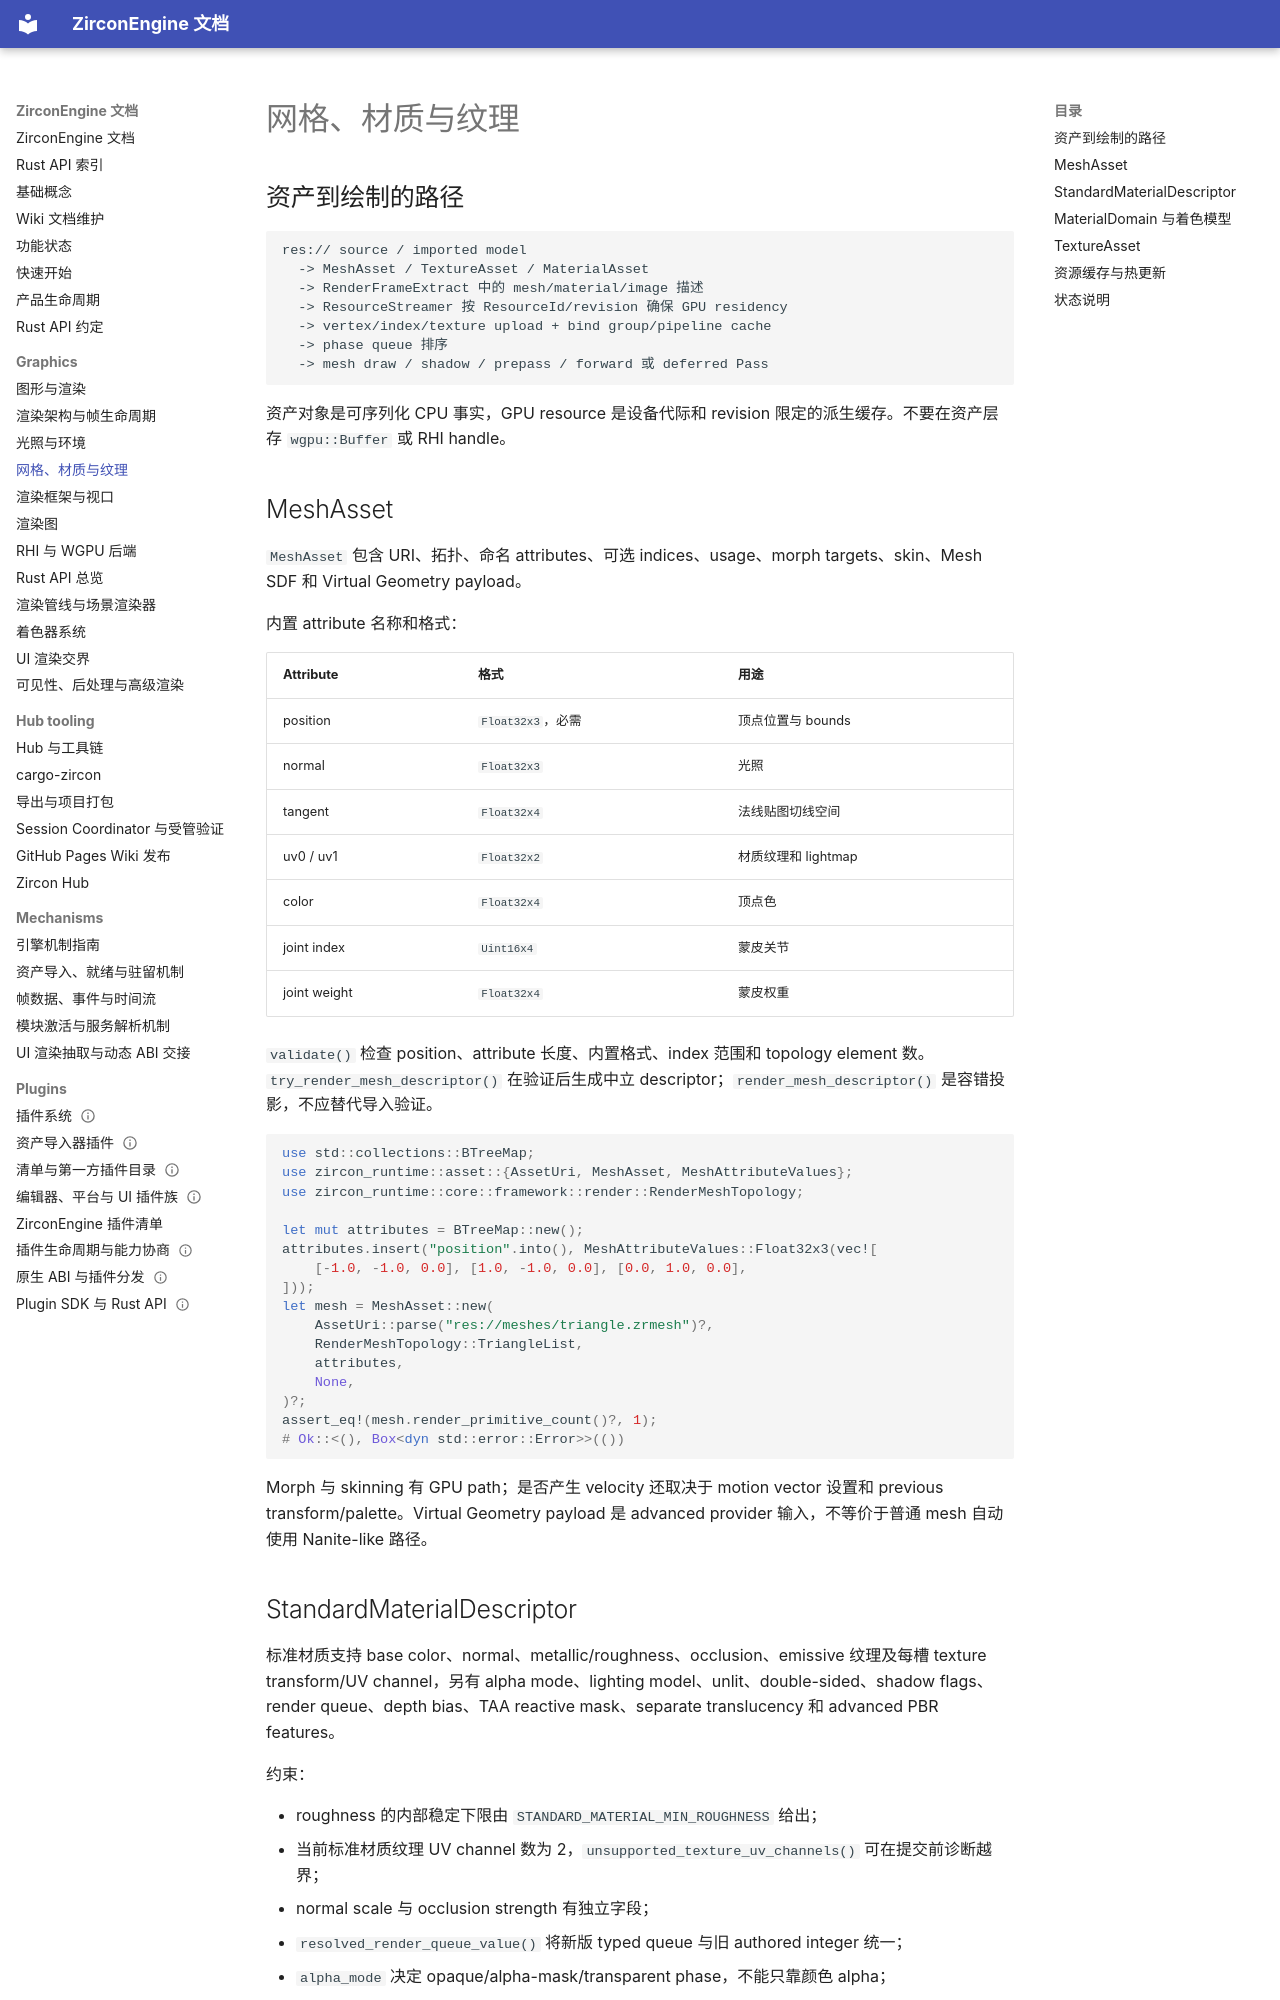

repository: He-Jiahui/ZirconEngine · page: graphics/mesh-material-texture/index.html · generator: mkdocs

---
related_code:
  - zircon_runtime/src/asset/assets/mesh/mesh_asset.rs
  - zircon_runtime/src/asset/assets/texture/texture_asset.rs
  - zircon_runtime/src/core/framework/render/material/standard_material.rs
  - zircon_runtime/src/graphics/scene/resources/resource_streamer/mod.rs
  - zircon_runtime/src/graphics/scene/renderer/mesh/mod.rs
implementation_files:
  - zircon_runtime/src/graphics/scene/resources/runtime
  - zircon_runtime/src/graphics/scene/resources/resource_streamer
plan_sources:
  - user: 2026-09-09 构建 ZirconEngine 详细 Wiki 文档集合
  - docs/rendering/runtime-surface-and-assets-rules.md
  - docs/rendering/runtime-physics-animation-assets.md
tests:
  - zircon_runtime/src/graphics/tests/meshes
  - zircon_runtime/src/graphics/scene
  - zircon_runtime/src/asset/tests
doc_type: module-detail
---

# 网格、材质与纹理

## 资产到绘制的路径

```text
res:// source / imported model
  -> MeshAsset / TextureAsset / MaterialAsset
  -> RenderFrameExtract 中的 mesh/material/image 描述
  -> ResourceStreamer 按 ResourceId/revision 确保 GPU residency
  -> vertex/index/texture upload + bind group/pipeline cache
  -> phase queue 排序
  -> mesh draw / shadow / prepass / forward 或 deferred Pass
```

资产对象是可序列化 CPU 事实，GPU resource 是设备代际和 revision 限定的派生缓存。不要在资产层存 `wgpu::Buffer` 或 RHI handle。

## MeshAsset

`MeshAsset` 包含 URI、拓扑、命名 attributes、可选 indices、usage、morph targets、skin、Mesh SDF 和 Virtual Geometry payload。

内置 attribute 名称和格式：

| Attribute | 格式 | 用途 |
| --- | --- | --- |
| position | `Float32x3`，必需 | 顶点位置与 bounds |
| normal | `Float32x3` | 光照 |
| tangent | `Float32x4` | 法线贴图切线空间 |
| uv0 / uv1 | `Float32x2` | 材质纹理和 lightmap |
| color | `Float32x4` | 顶点色 |
| joint index | `Uint16x4` | 蒙皮关节 |
| joint weight | `Float32x4` | 蒙皮权重 |

`validate()` 检查 position、attribute 长度、内置格式、index 范围和 topology element 数。`try_render_mesh_descriptor()` 在验证后生成中立 descriptor；`render_mesh_descriptor()` 是容错投影，不应替代导入验证。

```rust
use std::collections::BTreeMap;
use zircon_runtime::asset::{AssetUri, MeshAsset, MeshAttributeValues};
use zircon_runtime::core::framework::render::RenderMeshTopology;

let mut attributes = BTreeMap::new();
attributes.insert("position".into(), MeshAttributeValues::Float32x3(vec![
    [-1.0, -1.0, 0.0], [1.0, -1.0, 0.0], [0.0, 1.0, 0.0],
]));
let mesh = MeshAsset::new(
    AssetUri::parse("res://meshes/triangle.zrmesh")?,
    RenderMeshTopology::TriangleList,
    attributes,
    None,
)?;
assert_eq!(mesh.render_primitive_count()?, 1);
# Ok::<(), Box<dyn std::error::Error>>(())
```

Morph 与 skinning 有 GPU path；是否产生 velocity 还取决于 motion vector 设置和 previous transform/palette。Virtual Geometry payload 是 advanced provider 输入，不等价于普通 mesh 自动使用 Nanite-like 路径。
